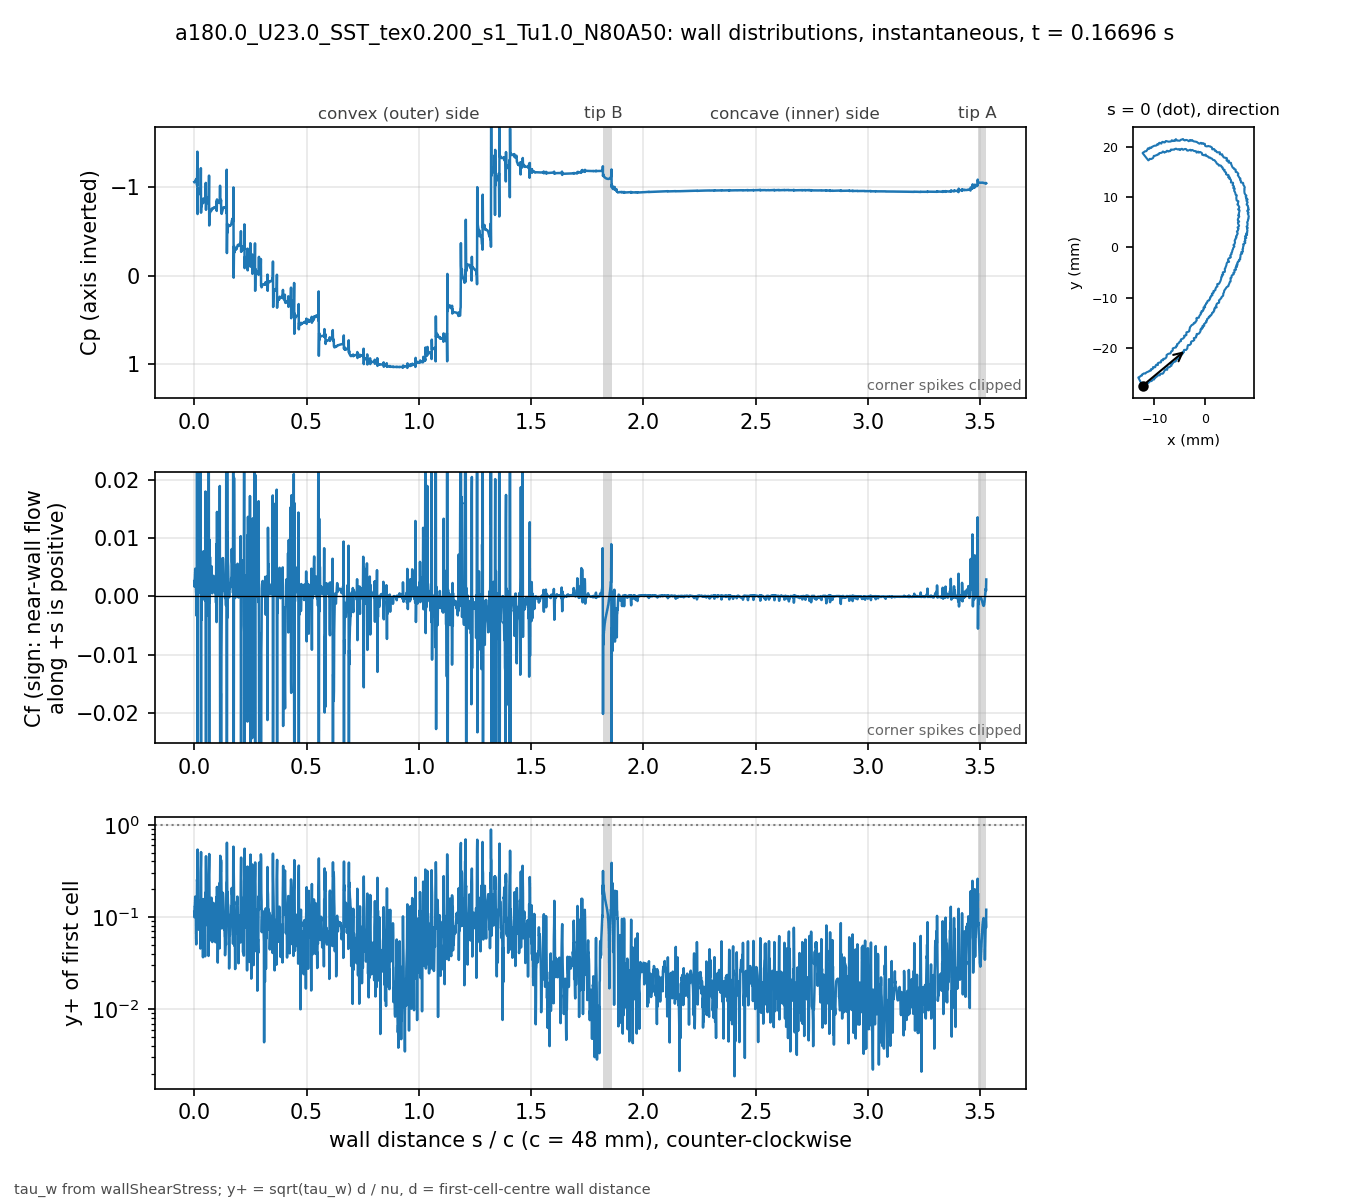

The file beside this chart, header and first rows:
# a180.0_U23.0_SST_tex0.200_s1_Tu1.0_N80…, p_inf=0; Cf signed by near-wall flow dir…
patch, s_over_c, x_m, y_m, Cp, Cf, yplus, d_first_m
blade, 0.000000, -0.01235, -0.02743, -1.055, 0.002587, 0.1133, 2.0759e-06
blade, 0.000834, -0.01231, -0.02741, -1.051, 0.001704, 0.0995, 2.2471e-06
blade, 0.001670, -0.01227, -0.0274, -1.055, 0.00289, 0.1288, 2.2337e-06
blade, 0.002515, -0.01224, -0.02739, -1.057, 0.00298, 0.1287, 2.1984e-06
blade, 0.003379, -0.0122, -0.02738, -1.059, 0.004056, 0.1507, 2.2057e-06
blade, 0.004220, -0.01216, -0.02736, -1.067, 0.004752, 0.1662, 2.2469e-06
blade, 0.005067, -0.01213, -0.02734, -1.072, 0.004683, 0.1593, 2.1699e-06
blade, 0.005956, -0.0121, -0.02731, -1.078, 0.004484, 0.1455, 2.0259e-06
blade, 0.006925, -0.01207, -0.02727, -1.082, 0.00336, 0.114, 1.8328e-06
blade, 0.008008, -0.01205, -0.02722, -1.083, 0.0007568, 0.05975, 2.0247e-06
blade, 0.008849, -0.01202, -0.02719, -1.077, 0.0004785, 0.05045, 2.1496e-06
blade, 0.009904, -0.01197, -0.0272, -1.081, 0.003699, 0.1093, 1.6753e-06
blade, 0.01109, -0.01192, -0.02722, -1.096, -0.003353, 0.09276, 1.4932e-06
blade, 0.01242, -0.01186, -0.02724, -1.018, 0.03091, 0.254, 1.3469e-06
blade, 0.01388, -0.01179, -0.02727, -1.398, -0.01602, 0.2294, 1.6891e-06
blade, 0.01476, -0.01175, -0.02726, -0.6943, -0.05577, 0.5381, 2.1238e-06
blade, 0.01593, -0.01174, -0.02721, -0.9834, 0.02301, 0.2523, 1.5506e-06
blade, 0.01718, -0.01172, -0.02715, -0.9076, 0.00322, 0.0892, 1.4654e-06
blade, 0.01849, -0.01171, -0.02709, -0.9766, 0.009793, 0.1501, 1.4138e-06
blade, 0.01983, -0.0117, -0.02703, -0.9649, 0.001681, 0.07383, 1.6783e-06
blade, 0.02077, -0.01168, -0.02699, -0.9568, 0.0009232, 0.0727, 2.2304e-06
blade, 0.02163, -0.01164, -0.02698, -0.965, 0.003256, 0.1347, 2.2011e-06
blade, 0.02248, -0.0116, -0.02696, -0.9658, 0.00219, 0.1105, 2.2003e-06
blade, 0.02333, -0.01156, -0.02695, -0.9669, 0.00174, 0.09842, 2.1996e-06
blade, 0.02418, -0.01152, -0.02694, -0.9675, 0.001184, 0.07799, 2.1128e-06
blade, 0.02512, -0.01148, -0.02694, -0.9668, 0.001776, 0.08483, 1.8765e-06
blade, 0.02619, -0.01143, -0.02695, -0.9695, 0.003099, 0.1044, 1.7489e-06
blade, 0.02727, -0.01138, -0.02695, -0.9777, 0.0005898, 0.04553, 1.7476e-06
blade, 0.02834, -0.01132, -0.02696, -0.9486, 0.02573, 0.3006, 1.7469e-06
blade, 0.02941, -0.01127, -0.02697, -1.211, -0.02682, 0.366, 2.0831e-06
blade, 0.03025, -0.01124, -0.02695, -0.7096, -0.05223, 0.5057, 2.0628e-06
blade, 0.03134, -0.01122, -0.0269, -0.8277, 0.002309, 0.08884, 1.7232e-06
blade, 0.03243, -0.0112, -0.02685, -0.7812, -0.004022, 0.1173, 1.7241e-06
blade, 0.03352, -0.01119, -0.0268, -0.8118, 0.005037, 0.1313, 1.725e-06
blade, 0.0346, -0.01117, -0.02675, -0.812, 0.002016, 0.09472, 1.9667e-06
blade, 0.03547, -0.01114, -0.02672, -0.8155, 0.001506, 0.09378, 2.2525e-06
blade, 0.03633, -0.0111, -0.02671, -0.8151, 0.001318, 0.08441, 2.1676e-06
blade, 0.0372, -0.01106, -0.0267, -0.8192, 0.0007364, 0.06307, 2.1664e-06
blade, 0.03807, -0.01102, -0.02669, -0.8167, 0.002595, 0.1184, 2.1658e-06
blade, 0.03893, -0.01098, -0.02668, -0.8304, -0.0002306, 0.03659, 2.2463e-06
blade, 0.03982, -0.01096, -0.02664, -0.821, 0.006343, 0.1565, 1.8316e-06
blade, 0.04103, -0.01094, -0.02658, -0.8703, 0.007772, 0.1473, 1.5574e-06
blade, 0.04223, -0.01093, -0.02653, -0.8518, 0.0021, 0.07661, 1.5586e-06
blade, 0.04343, -0.01092, -0.02647, -0.8612, 0.002325, 0.08067, 1.5593e-06
blade, 0.04463, -0.01091, -0.02642, -0.8579, -0.0005117, 0.05062, 2.0858e-06
blade, 0.04548, -0.01087, -0.0264, -0.8534, 0.001084, 0.06146, 1.7398e-06
blade, 0.04695, -0.01081, -0.02643, -0.8606, 0.003165, 0.07711, 1.2777e-06
blade, 0.04841, -0.01074, -0.02646, -0.8703, -0.0007473, 0.03745, 1.2769e-06
blade, 0.04988, -0.01068, -0.02648, -0.8267, 0.01803, 0.1839, 1.2762e-06
blade, 0.05135, -0.01061, -0.02651, -1.046, -0.008961, 0.1628, 1.6035e-06
blade, 0.05229, -0.01057, -0.02651, -0.7418, -0.03595, 0.4556, 2.2402e-06
blade, 0.0532, -0.01054, -0.02647, -0.8482, 0.006345, 0.1762, 2.0616e-06
blade, 0.05411, -0.01052, -0.02643, -0.8111, -0.003345, 0.128, 2.0629e-06
blade, 0.05502, -0.01049, -0.0264, -0.839, 0.00598, 0.1712, 2.0641e-06
blade, 0.05593, -0.01047, -0.02636, -0.8432, 0.005, 0.1568, 2.0677e-06
blade, 0.05683, -0.01045, -0.02633, -0.8564, 0.005989, 0.1722, 2.0738e-06
blade, 0.05774, -0.01042, -0.02629, -0.8632, 0.005181, 0.1604, 2.0774e-06
blade, 0.05864, -0.0104, -0.02625, -0.8684, 0.004162, 0.1439, 2.0786e-06
blade, 0.05954, -0.01037, -0.02622, -0.8707, 0.002971, 0.1216, 2.0798e-06
... 3,412 more rows
